Photos from the image-classification dataset "Project_dataset_updated_split_OT" in the GitHub repository FootOfTheFoot/garlic-grape-classifier. Its 4 classes are: garlic bulb, garlic clove, green grape, other grape.

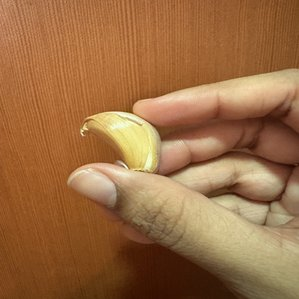
Label: garlic clove

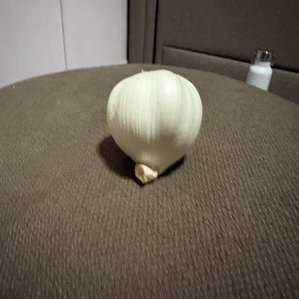
Label: garlic bulb

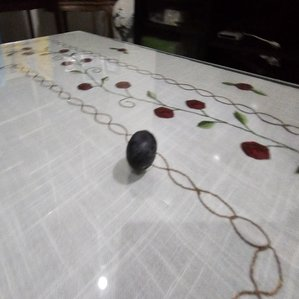
Label: other grape

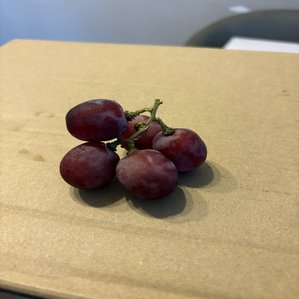
Label: other grape

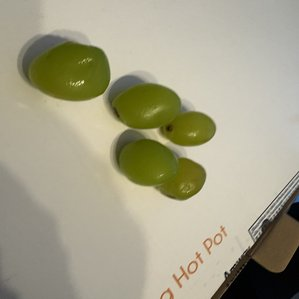
Label: green grape

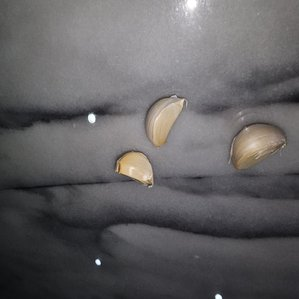
Label: garlic clove
